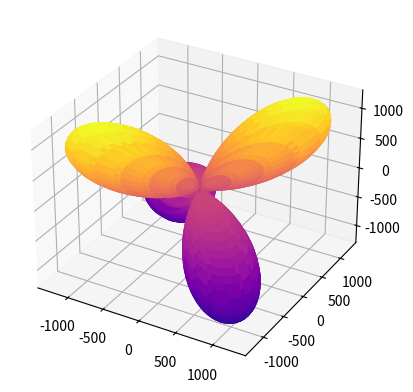

This chart was generated by the following Python code:
import matplotlib.pyplot as plt
import numpy as np
from matplotlib import cm

# set up a figure twice as wide as it is tall
fig = plt.figure()
ax = plt.figure().add_subplot(projection='3d')

# ==============
# define degree n homogenous polynomial in the basis of P_n
# and sample it.
#
# Ex. xyz or xy 
# ==============

# sample S^2
u = np.linspace(0, 2 * np.pi, 100)
v = np.linspace(0, np.pi, 100)
x = 10 * np.outer(np.cos(u), np.sin(v))
y = 10 * np.outer(np.sin(u), np.sin(v))
z = 10 * np.outer(np.ones(np.size(u)), np.cos(v))

f = x * y * z
# Plot the surface
ax.plot_surface(f * x, f * y, f * z, cmap=cm.plasma)

# Set an equal aspect ratio
ax.set_aspect('auto')

plt.show()